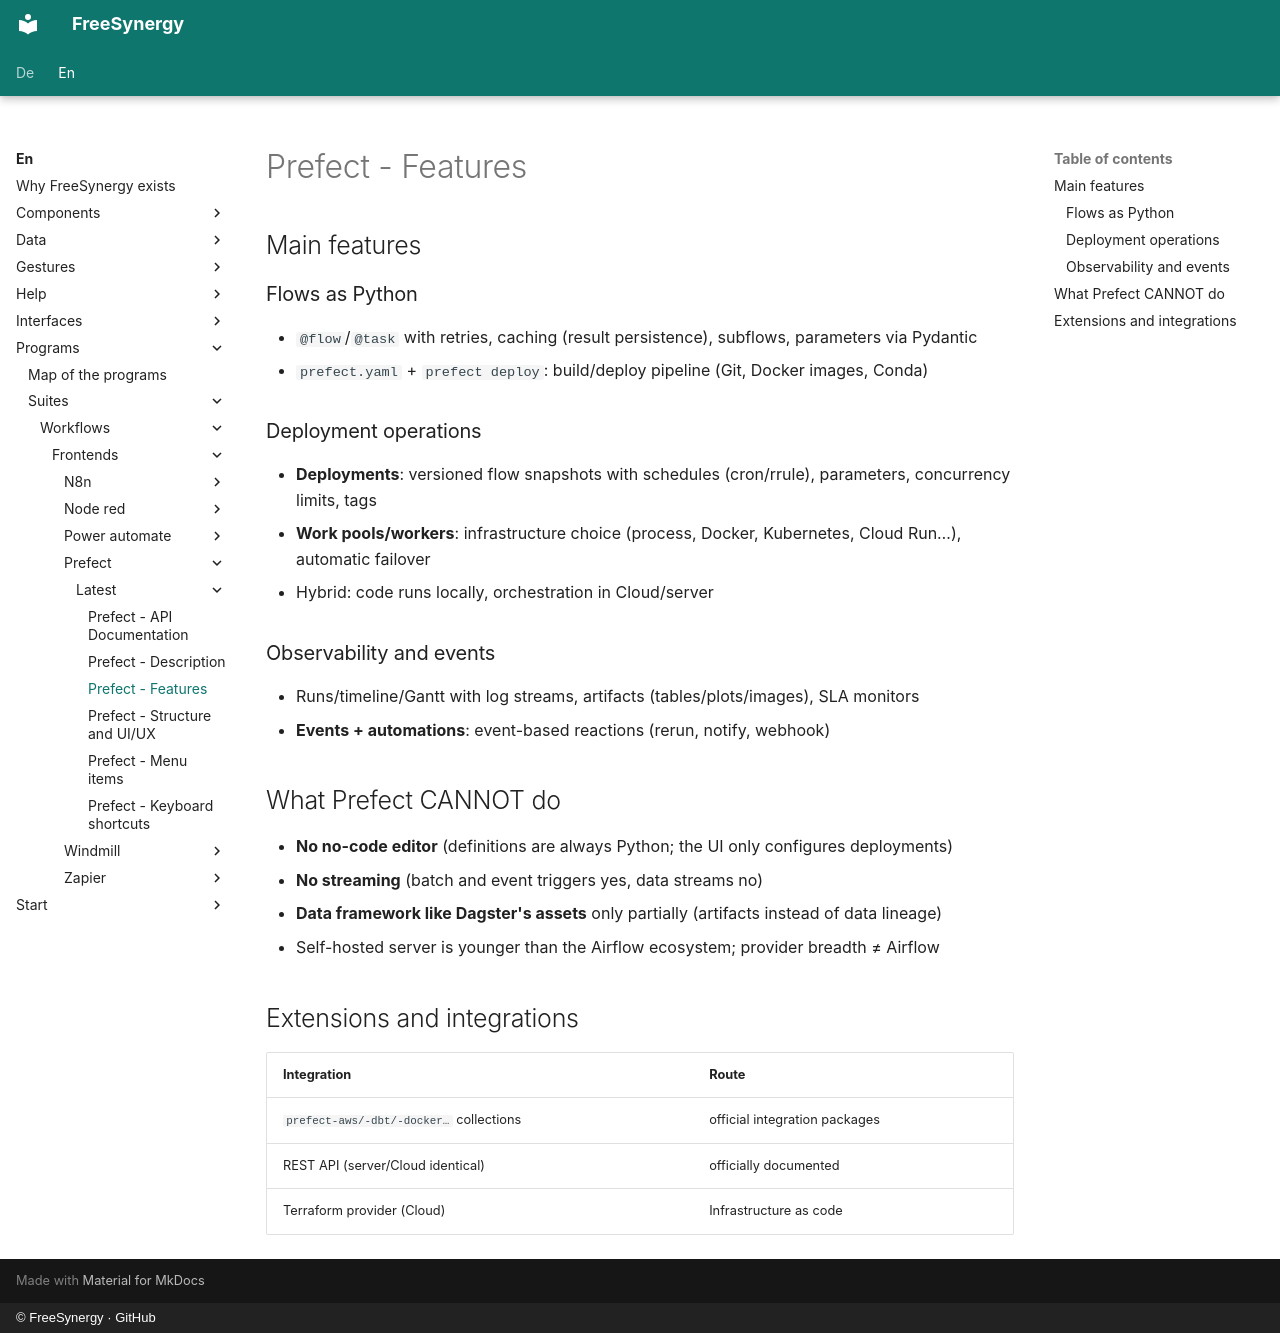

repository: FreeSynergy/fs-documentation · page: en/programs/suites/workflows/frontends/prefect/latest/features/index.html · generator: mkdocs · copyright: © FreeSynergy · GitHub

# Prefect - Features

## Main features

### Flows as Python
- `@flow`/`@task` with retries, caching (result persistence), subflows, parameters via Pydantic
- `prefect.yaml` + `prefect deploy`: build/deploy pipeline (Git, Docker images, Conda)

### Deployment operations
- **Deployments**: versioned flow snapshots with schedules (cron/rrule), parameters, concurrency limits, tags
- **Work pools/workers**: infrastructure choice (process, Docker, Kubernetes, Cloud Run…), automatic failover
- Hybrid: code runs locally, orchestration in Cloud/server

### Observability and events
- Runs/timeline/Gantt with log streams, artifacts (tables/plots/images), SLA monitors
- **Events + automations**: event-based reactions (rerun, notify, webhook)

## What Prefect CANNOT do

- **No no-code editor** (definitions are always Python; the UI only configures deployments)
- **No streaming** (batch and event triggers yes, data streams no)
- **Data framework like Dagster's assets** only partially (artifacts instead of data lineage)
- Self-hosted server is younger than the Airflow ecosystem; provider breadth ≠ Airflow

## Extensions and integrations

| Integration | Route |
|-------------|-----|
| `prefect-aws/-dbt/-docker…` collections | official integration packages |
| REST API (server/Cloud identical) | officially documented |
| Terraform provider (Cloud) | Infrastructure as code |
